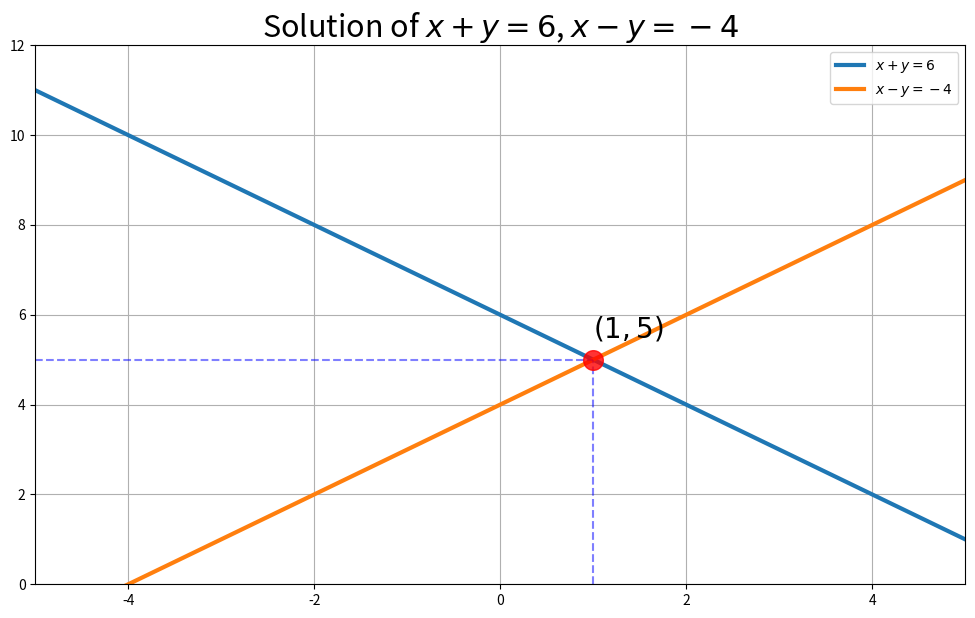

The script that saved this image:
!python --version

def find_lucky_number(nums, target=7):
    for i in range(len(nums)):
        if nums[i] == target:
            print(f"Found lucky number {target} at index {i+1}")
            return i+1
    return -1

nums = [2,7,11,15]
find_lucky_number(nums, target=7)

def twoSum(nums: list[int], target: int) -> list[int]:
    # implement your code here
    return

nums = [2,7,11,15]
target = 9
print('The two numbers that add up to the target are:', twoSum(nums, target))

def dot_product(v1, v2):
    # Ensure both vectors are the same length
    if len(v1) != len(v2):
        raise ValueError("Vectors must be of the same length")
    
    # implement your code here
    return



# Example vectors
v1 = [1, 2, 3]
v2 = [4, 5, 6]

# Output the result
print("Dot Product:", dot_product(v1, v2))

def matrix_product(A, B):
    # Get dimensions of matrices
    m, n = len(A), len(A[0])
    n_b, p = len(B), len(B[0])
    
    # Check if the matrices can be multiplied
    if n != n_b:
        raise ValueError("Number of columns in A must equal number of rows in B")
    
    # Initialize the resulting matrix with zeros
    C = [[0] * p for _ in range(m)]
    
    # implement your code here
    return



# Example matrices
A = [[1, 2, 3],
    [4, 5, 6]]

B = [[7, 8],
    [9, 10],
    [11, 12]]

# Output the result
print("Matrix Product:", matrix_product(A, B))


import numpy as np

# Example matrices
A = np.array([[1, 2, 3], [4, 5, 6]])
B = np.array([[7, 8], [9, 10], [11, 12]])

# Matrix Product using NumPy
C = np.dot(A, B)

print("Matrix Product with NumPy:\n", C)


import matplotlib.pyplot as plt

x = np.linspace(-5, 5, 100)
y1 = -x + 6
y2 = x + 4

fig, ax = plt.subplots(figsize = (12, 7))
ax.scatter(1, 5, s = 200, zorder=5, color = 'r', alpha = .8) 

ax.plot(x, y1, lw =3, label = '$x+y=6$')
ax.plot(x, y2, lw =3, label = '$x-y=-4$')
ax.plot([1, 1], [0, 5], ls = '--', color = 'b', alpha = .5)
ax.plot([-5, 1], [5, 5], ls = '--', color = 'b', alpha = .5)
ax.set_xlim([-5, 5])
ax.set_ylim([0, 12])

ax.legend()
s = '$(1,5)$'
ax.text(1, 5.5, s, fontsize = 20)
ax.set_title('Solution of $x+y=6$, $x-y=-4$', size = 22)
ax.grid()